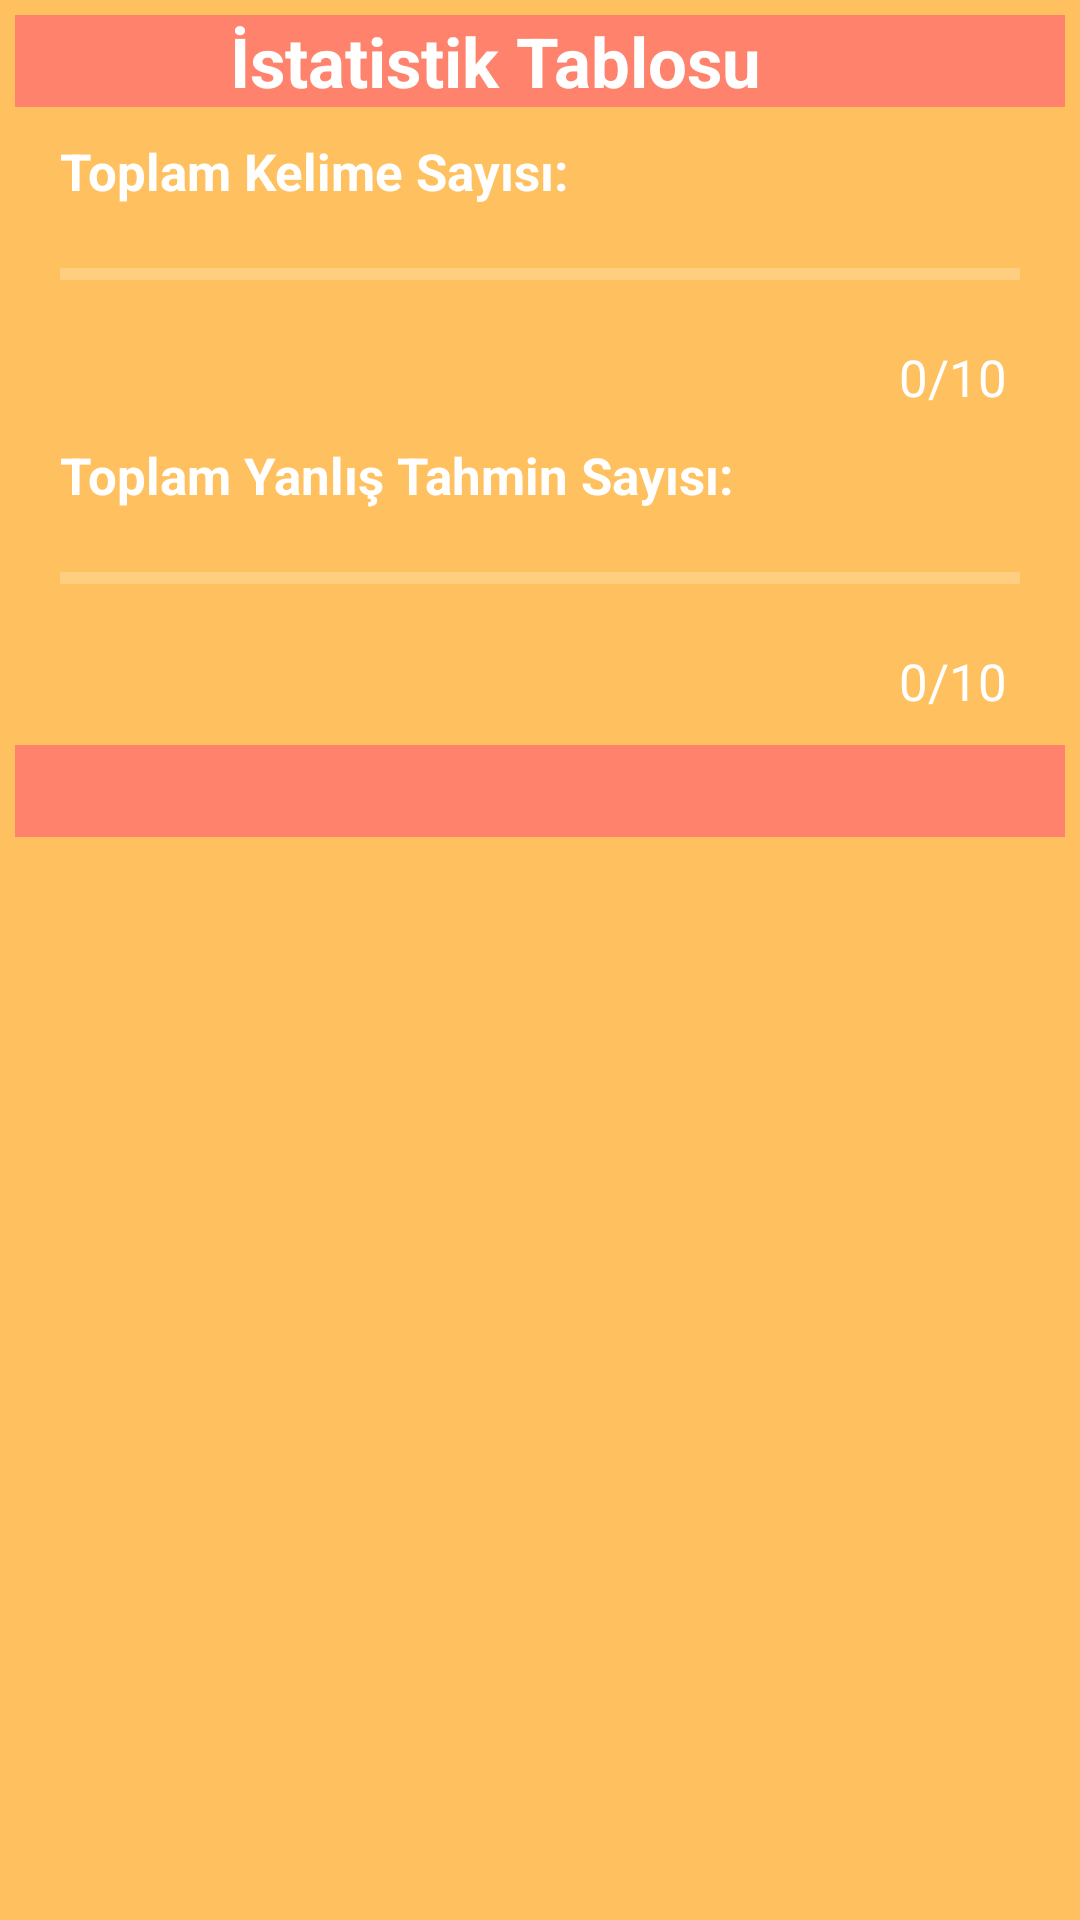

Reconstruct the res/layout file that produces this screen, plus the resources it refers to.
<!-- AndroidManifest.xml: application theme Theme.NeKiBuKi -->
<!-- res/layout/custom_dialog_statistic.xml -->
<?xml version="1.0" encoding="utf-8"?>
<LinearLayout xmlns:android="http://schemas.android.com/apk/res/android"
    xmlns:app="http://schemas.android.com/apk/res-auto"
    android:layout_width="match_parent"
    android:layout_height="wrap_content"
    android:background="#ffc05f"
    android:orientation="vertical"
    android:padding="5dp">

    <RelativeLayout
        android:layout_width="wrap_content"
        android:layout_height="wrap_content"
        android:background="#FF826C">

        <TextView
            android:layout_width="match_parent"
            android:layout_height="wrap_content"
            android:layout_alignParentLeft="true"
            android:layout_centerVertical="true"
            android:layout_toLeftOf="@+id/custom_dialog_statistic_imageViewClose"
            android:gravity="center"
            android:text="İstatistik Tablosu"
            android:textColor="@color/white"
            android:textSize="23dp"
            android:textStyle="bold"></TextView>

        <ImageView
            android:id="@+id/custom_dialog_statistic_imageViewClose"
            android:layout_width="30dp"
            android:layout_height="30dp"
            android:layout_alignParentRight="true"
            android:scaleType="fitXY"
            android:src="@drawable/ic_baseline_close"></ImageView>
    </RelativeLayout>
    <TextView
        android:layout_width="wrap_content"
        android:layout_height="wrap_content"
        android:layout_marginLeft="15dp"
        android:layout_marginTop="10dp"
        android:text="Toplam Kelime Sayısı: "
        android:textColor="@color/white"
        android:textSize="17sp"
        android:textStyle="bold"></TextView>

    <ProgressBar
        android:id="@+id/custom_dialog_statistic_processBarWordCount"
        style="@style/Widget.AppCompat.ProgressBar.Horizontal"
        android:layout_width="match_parent"
        android:layout_height="40dp"
        android:layout_marginLeft="15dp"
        android:layout_marginTop="3dp"
        android:layout_marginRight="15dp"
        android:min="0"
        android:theme="@style/progressBar"
        ></ProgressBar>

    <TextView
        android:id="@+id/custom_dialog_statistic_textViewWordCount"
        android:layout_width="wrap_content"
        android:layout_height="wrap_content"
        android:layout_gravity="end"
        android:layout_marginTop="3dp"
        android:layout_marginRight="15dp"
        android:text="0/10 "
        android:textColor="@color/white"
        android:textSize="17sp"></TextView>
    /!-- Toplam Soru Sayısı -->

    <TextView
        android:layout_width="wrap_content"
        android:layout_height="wrap_content"
        android:layout_marginLeft="15dp"
        android:layout_marginTop="10dp"
        android:text="Toplam Yanlış Tahmin Sayısı: "
        android:textColor="@color/white"
        android:textSize="17sp"
        android:textStyle="bold"></TextView>

    <ProgressBar
        android:id="@+id/custom_dialog_statistic_processBarFalseGuessCount"
        style="@style/Widget.AppCompat.ProgressBar.Horizontal"
        android:layout_width="match_parent"
        android:layout_height="40dp"
        android:layout_marginLeft="15dp"
        android:layout_marginTop="3dp"
        android:layout_marginRight="15dp"
        android:min="0"
        android:theme="@style/progressBar"
       ></ProgressBar>

    <TextView
        android:id="@+id/custom_dialog_statistic_textViewFalseGuessCount"
        android:layout_width="wrap_content"
        android:layout_height="wrap_content"
        android:layout_gravity="end"
        android:layout_marginTop="3dp"
        android:layout_marginRight="15dp"
        android:text="0/10 "
        android:textColor="@color/white"
        android:textSize="17sp"></TextView>

    <LinearLayout
        android:id="@+id/custom_dialog_statistic_linearlayout"
        android:layout_width="wrap_content"
        android:layout_height="wrap_content"
        android:layout_gravity="center"
        android:layout_marginTop="15dp"
        android:orientation="horizontal"
        android:visibility="gone">

        <Button
            android:id="@+id/custom_dialog_statisticTable_btnMainMenu"
            android:layout_width="150dp"
            android:layout_height="match_parent"
            android:background="@drawable/btn_round_settings"
            android:padding="10dp"
            android:text="Ana Menüye Dön"
            android:textColor="#FFFF"
            android:textSize="15sp"
            android:textStyle="bold"></Button>

        <Button
            android:id="@+id/custom_dialog_statisticTable_PlayAganin"
            android:layout_width="150dp"
            android:layout_height="match_parent"
            android:layout_marginLeft="10dp"
            android:background="@drawable/btn_round_settings"
            android:padding="10dp"
            android:text="Tekrar Oyna"
            android:textColor="#FFFF"
            android:textSize="15sp"
            android:textStyle="bold"></Button>
    </LinearLayout>

    <RelativeLayout
        android:layout_width="wrap_content"
        android:layout_height="wrap_content"
        android:layout_marginTop="10dp"
        android:background="#FF826C">

        <TextView
            android:layout_width="match_parent"
            android:layout_height="wrap_content"
            android:layout_alignParentLeft="true"
            android:layout_marginLeft="0dp"
            android:gravity="center"
            android:textColor="@color/white"
            android:textSize="23dp"
            android:textStyle="bold"></TextView>
    </RelativeLayout>
</LinearLayout>
<!-- resources referenced by this layout -->
<resources>
  <color name="white">#ffffffff</color>
  <!-- drawable btn_round_settings (drawable) -->
  <?xml version="1.0" encoding="utf-8"?>
  <shape xmlns:android="http://schemas.android.com/apk/res/android" android:shape="rectangle">
  <solid android:color="#FF826C"></solid>
      <corners android:radius="20dp"></corners>
      <stroke android:width="4dp" android:color="#ff826c"></stroke>
  </shape>
  <style name="progressBar" parent="@style/Theme.AppCompat">
          <item name="colorAccent">#FF826C</item>
      </style>
  <style name="Theme.NeKiBuKi" parent="Theme.AppCompat.Light.NoActionBar">
          <item name="android:windowNoTitle">true</item>
          <item name="android:windowActionBar">false</item>
          <item name="android:windowFullscreen">true</item>
      </style>
</resources>
